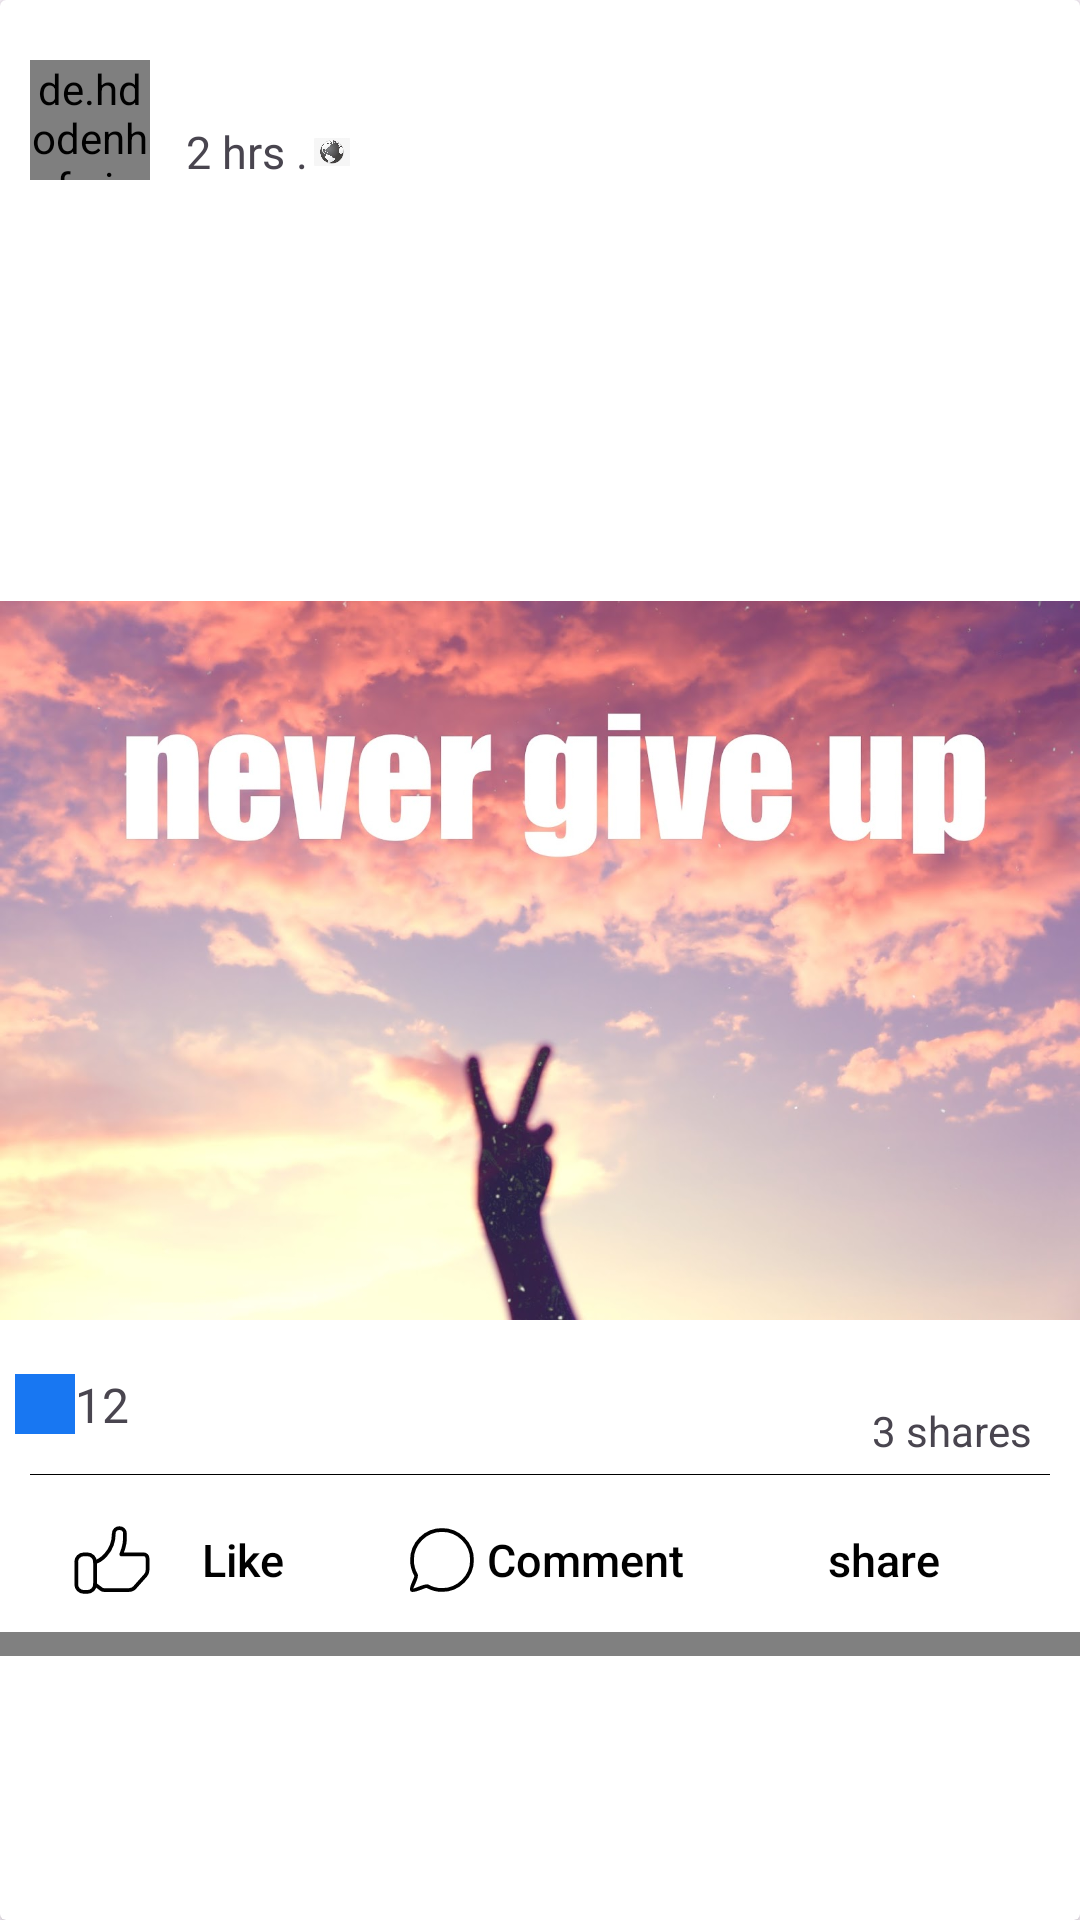

Layout XML and referenced resources for this Android screen:
<!-- AndroidManifest.xml: application theme Theme.FacebookTimeline -->
<!-- res/layout/post_item.xml -->
<?xml version="1.0" encoding="utf-8"?>
<androidx.cardview.widget.CardView
    xmlns:android="http://schemas.android.com/apk/res/android"
    xmlns:app="http://schemas.android.com/apk/res-auto"
    xmlns:tools="http://schemas.android.com/tools"
    android:layout_width="match_parent"
    android:layout_height="wrap_content">
    <androidx.constraintlayout.widget.ConstraintLayout
        android:layout_width="match_parent"
        android:layout_height="match_parent">
        <de.hdodenhof.circleimageview.CircleImageView
            android:id="@+id/profilePic"
            android:layout_width="40dp"
            android:layout_height="40dp"
            app:layout_constraintStart_toStartOf="parent"
            app:layout_constraintTop_toTopOf="parent"
            android:layout_marginLeft="10dp"
            android:layout_marginTop="20dp"
            tools:src="@drawable/img"
             />
        <TextView
            android:id="@+id/profileName"
            android:layout_width="wrap_content"
            android:layout_height="wrap_content"
            android:layout_marginLeft="10dp"
            android:layout_marginTop="20dp"
            tools:text="Esraa Yousef"
            android:textColor="@color/black"
            android:textSize="15sp"
            android:textStyle="bold"
            app:layout_constraintStart_toEndOf="@id/profilePic"
            app:layout_constraintTop_toTopOf="parent" />
        <TextView
            android:id="@+id/time"
            android:layout_width="wrap_content"
            android:layout_height="wrap_content"
            android:layout_marginLeft="2dp"
            android:text="2 hrs ."
            android:textSize="15dp"
            app:layout_constraintStart_toEndOf="@id/profilePic"
            app:layout_constraintStart_toStartOf="@id/profileName"
            app:layout_constraintTop_toBottomOf="@id/profileName" />
        <ImageView
            android:layout_width="12dp"
            android:layout_height="12dp"
            app:layout_constraintStart_toEndOf="@id/time"
            app:layout_constraintTop_toBottomOf="@id/profileName"
            android:src="@drawable/olp"
            app:layout_constraintTop_toTopOf="@id/time"
            app:layout_constraintBottom_toBottomOf="@id/time"
            android:layout_marginLeft="2dp"

            />
        <TextView
            android:id="@+id/caption"
            android:layout_width="wrap_content"
            android:layout_height="wrap_content"
            tools:text="Buckle up, becouse change is coming to the wordPress"
            android:textColor="@color/black"
            android:textSize="15sp"
            android:paddingHorizontal="10dp"
            app:layout_constraintBottom_toTopOf="@id/postImage"
            app:layout_constraintStart_toStartOf="parent"
            app:layout_constraintTop_toBottomOf="@id/profilePic"
            app:layout_constraintVertical_bias="0.242" />
        <ImageView
            android:id="@+id/postImage"
            android:layout_width="match_parent"
            android:layout_height="wrap_content"
            android:adjustViewBounds="true"

            android:src="@drawable/never_give_up"
            app:layout_constraintBottom_toBottomOf="parent"
            app:layout_constraintTop_toTopOf="parent"

            tools:layout_editor_absoluteX="0dp" />
        <ImageView
            android:id="@+id/number_of_likes"
            android:layout_width="20dp"
            android:layout_height="20dp"
            android:src="@drawable/likeimage"
            app:layout_constraintTop_toBottomOf="@id/postImage"
            app:layout_constraintBottom_toTopOf="@id/likeButton"
            android:background="#1877f2"
            android:layout_marginLeft="5dp"

            app:layout_constraintStart_toStartOf="parent"
            />
        <TextView
            android:id="@+id/like"
            android:layout_width="wrap_content"
            android:layout_height="wrap_content"
            android:text="12"
            android:textSize="16sp"
            app:layout_constraintTop_toTopOf="@id/number_of_likes"
            app:layout_constraintBottom_toBottomOf="@id/number_of_likes"
            app:layout_constraintTop_toBottomOf="@id/postImage"
            app:layout_constraintStart_toEndOf="@id/number_of_likes"
            />
        <TextView
            android:id="@+id/numberof_share"
            android:layout_width="wrap_content"
            android:layout_height="wrap_content"
            android:text="3 shares"
            app:layout_constraintTop_toBottomOf="@id/postImage"
            app:layout_constraintBottom_toTopOf="@id/shareButton"
            app:layout_constraintEnd_toEndOf="parent"
            android:layout_marginRight="16dp"
            app:layout_constraintTop_toTopOf="@id/like"
            app:layout_constraintBottom_toBottomOf="@id/like"


            />
        <View
            android:layout_width="match_parent"
            android:layout_height=".3dp"
            app:layout_constraintTop_toBottomOf="@id/numberof_share"
            app:layout_constraintStart_toStartOf="parent"
            app:layout_constraintEnd_toEndOf="parent"
            android:layout_marginHorizontal="10dp"
            android:layout_marginTop="5sp"
            android:background="@color/black"
            />

        <Button
            android:id="@+id/likeButton"
            android:layout_width="wrap_content"
            android:layout_height="wrap_content"
            android:layout_marginHorizontal="0.5dp"
            android:layout_marginTop="56dp"
            android:background="@android:color/transparent"
            android:backgroundTint="@android:color/transparent"
            android:drawableLeft="@drawable/like_icon"
            android:text="Like"
            android:textAllCaps="false"
            android:textColor="@color/black"
            android:textSize="15sp"
            app:layout_constraintEnd_toStartOf="@id/commentButton"
            app:layout_constraintStart_toStartOf="parent"


            app:layout_constraintTop_toBottomOf="@id/postImage" />
        <View
            android:layout_width="match_parent"
            android:layout_height="8dp"
            app:layout_constraintTop_toBottomOf="@id/shareButton"
            app:layout_constraintStart_toStartOf="parent"
            android:background="@color/gray"/>
        <Button
            android:id="@+id/commentButton"
            android:layout_width="wrap_content"
            android:layout_height="wrap_content"
            android:layout_marginHorizontal="0.5dp"
            android:layout_marginTop="56dp"
            android:background="@android:color/transparent"
            android:backgroundTint="@android:color/transparent"
            android:drawableLeft="@drawable/comment_icon"
            android:text="Comment"
            android:textAllCaps="false"
            android:textColor="@color/black"
            android:textSize="15sp"
            app:layout_constraintEnd_toStartOf="@id/shareButton"
            app:layout_constraintStart_toEndOf="@id/likeButton"


            app:layout_constraintTop_toBottomOf="@id/postImage" />
        <Button
            android:id="@+id/shareButton"
            android:layout_width="wrap_content"
            android:layout_height="wrap_content"

            android:layout_marginHorizontal="0.5dp"
            android:layout_marginTop="56dp"
            android:background="@android:color/transparent"
            android:backgroundTint="@android:color/transparent"
            android:drawableLeft="@drawable/share_icon"
            android:text="share"
            android:textAllCaps="false"
            android:textColor="@color/black"
            android:textSize="15sp"
            app:layout_constraintEnd_toEndOf="parent"
            app:layout_constraintStart_toEndOf="@id/commentButton"
            app:layout_constraintTop_toBottomOf="@id/postImage" />
















    </androidx.constraintlayout.widget.ConstraintLayout>









</androidx.cardview.widget.CardView>
<!-- resources referenced by this layout -->
<resources>
  <color name="black">#FF000000</color>
  <color name="gray">#808080</color>
  <!-- drawable comment_icon (drawable) -->
  <vector android:height="30dp" android:viewportHeight="24"
      android:viewportWidth="24" android:width="30dp" xmlns:android="http://schemas.android.com/apk/res/android">
      <group>
          <clip-path android:pathData="M0,0h24v24h-24z"/>
          <path android:fillColor="#ffffff" android:pathData="M0,0h24v24h-24z"/>
          <path android:fillColor="#00000000"
              android:pathData="M20,12C20,16.418 16.418,20 12,20C10.594,20 9.272,19.637 8.124,19C7.533,18.672 4.487,20.462 4,20C3.441,19.471 5.458,16.671 5.07,16C4.39,14.823 4,13.457 4,12C4,7.582 7.582,4 12,4C16.418,4 20,7.582 20,12Z"
              android:strokeColor="#000000" android:strokeLineJoin="round" android:strokeWidth="1"/>
      </group>
  </vector>
  <!-- drawable img: jpg bitmap (drawable, 612133 bytes) -->
  <!-- drawable like_icon (drawable) -->
  <vector android:height="30dp" android:viewportHeight="24"
      android:viewportWidth="24" android:width="30dp" xmlns:android="http://schemas.android.com/apk/res/android">
      <group>
          <clip-path android:pathData="M0,0h24v24h-24z"/>
          <path android:fillColor="#ffffff" android:pathData="M0,0h24v24h-24z"/>
          <path android:fillColor="#00000000"
              android:pathData="M3,12.5C3,11.395 3.895,10.5 5,10.5H6C7.105,10.5 8,11.395 8,12.5V18.5C8,19.605 7.105,20.5 6,20.5H5C3.895,20.5 3,19.605 3,18.5V12.5Z"
              android:strokeColor="#000000" android:strokeLineCap="round"
              android:strokeLineJoin="round" android:strokeWidth="1"/>
          <path android:fillColor="#00000000"
              android:pathData="M8,12.5C9,12.5 13,10 13,5C13,3 16,3 16,5C16,7 16,8 15,10.5H21C21.552,10.5 22,10.948 22,11.5V14.74C22,15.229 21.82,15.702 21.495,16.068L18.597,19.329C18.217,19.756 17.673,20 17.102,20H10.333C10.117,20 9.906,19.93 9.733,19.8L8,18.5"
              android:strokeColor="#000000" android:strokeLineCap="round"
              android:strokeLineJoin="round" android:strokeWidth="1"/>
      </group>
  </vector>
  <!-- drawable never_give_up: jpg bitmap (drawable, 122441 bytes) -->
  <!-- drawable olp: jpg bitmap (drawable, 10375 bytes) -->
  <style name="Theme.FacebookTimeline" parent="Base.Theme.FacebookTimeline" />
  <style name="Base.Theme.FacebookTimeline" parent="Theme.Material3.DayNight.NoActionBar">
          
          
      </style>
</resources>
